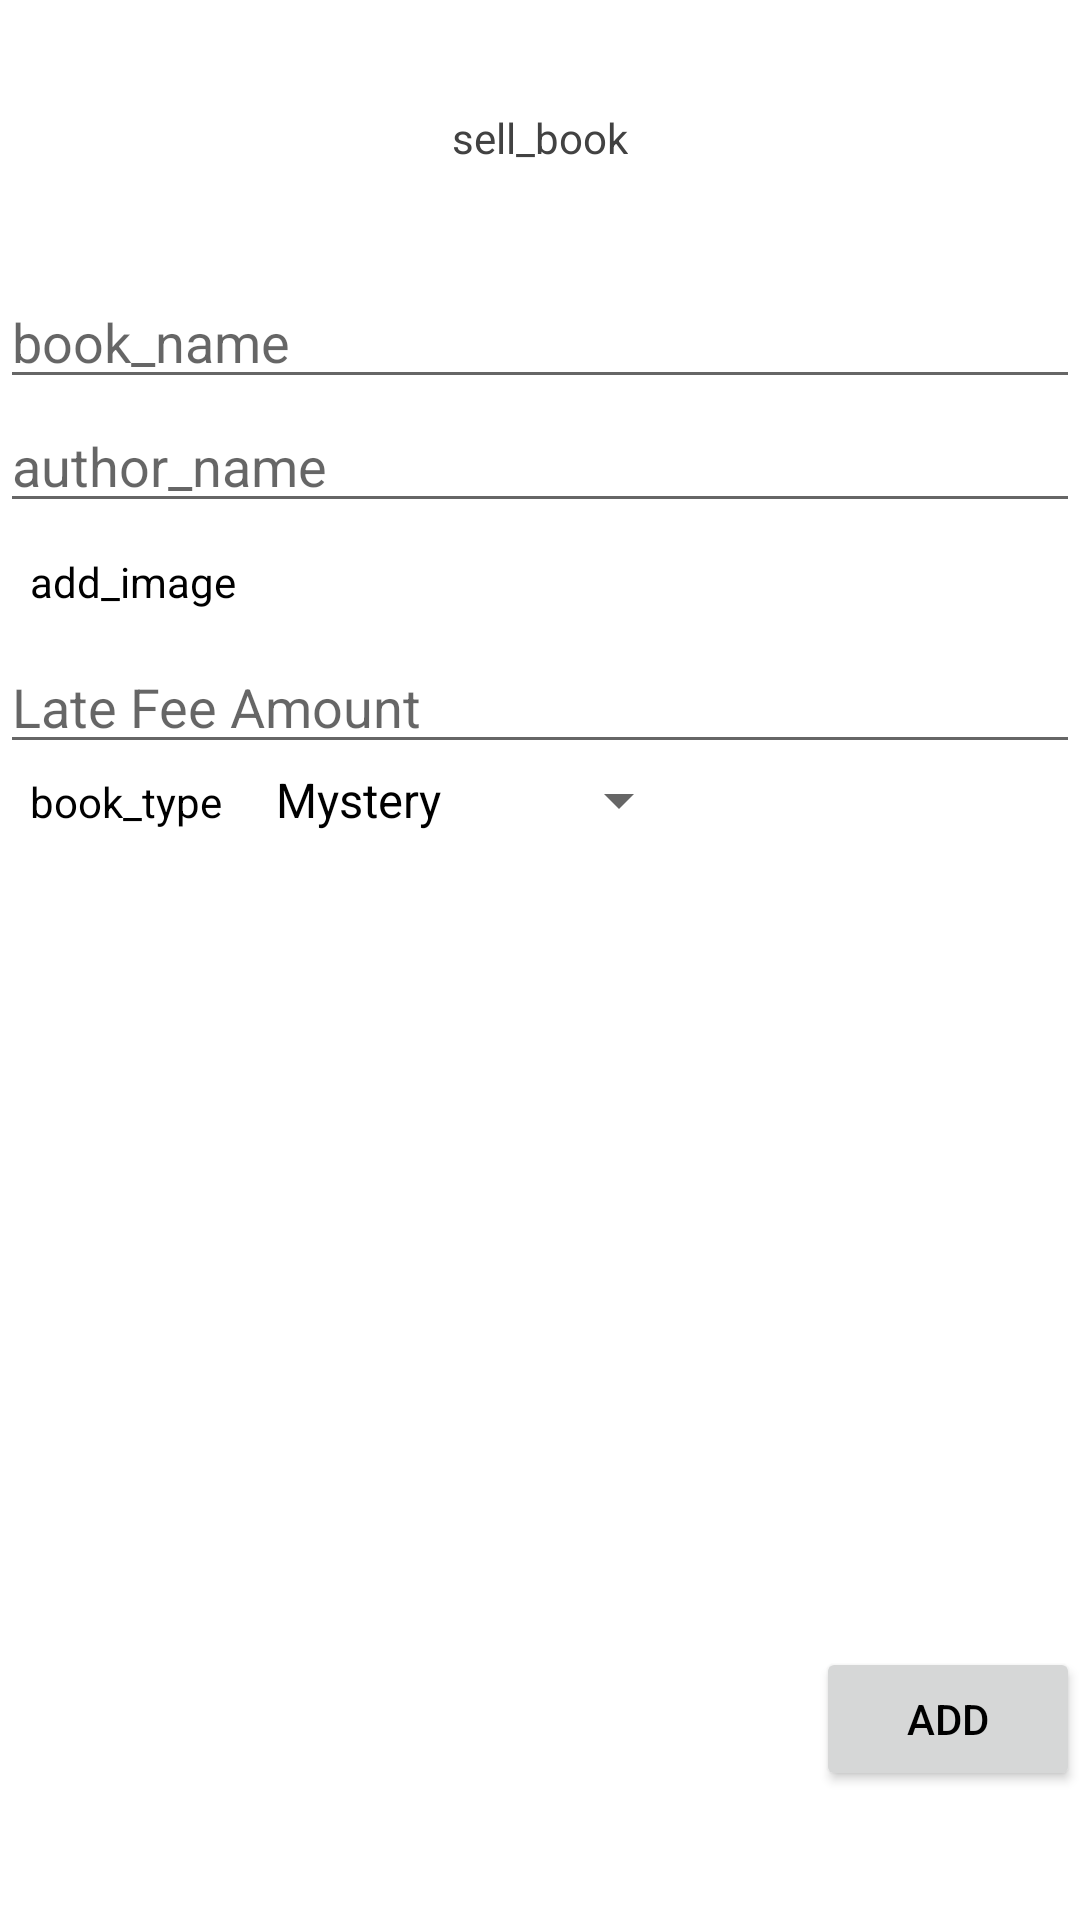

Produce the Android XML layout that renders to this screen, including the resource entries it uses.
<!-- AndroidManifest.xml: application theme Theme.BookBarter -->
<!-- res/layout/activity_form_for_lending.xml -->
<?xml version="1.0" encoding="utf-8"?>
<ScrollView xmlns:android="http://schemas.android.com/apk/res/android"
    xmlns:tools="http://schemas.android.com/tools"
    android:layout_width="match_parent"
    android:layout_height="match_parent"
    android:fillViewport="true"
    >


    <LinearLayout
        android:layout_width="match_parent"
        android:layout_height="wrap_content"
        android:orientation="vertical"
        tools:context=".MainActivity">


        <LinearLayout
            android:layout_width="match_parent"
            android:layout_height="match_parent"
            android:layout_weight="3"
            android:gravity="center"
            android:orientation="vertical">

            <TextView
                android:layout_width="wrap_content"
                android:layout_height="wrap_content"
                android:text="sell_book"
                android:textColor="@color/cardview_dark_background"
                 />
        </LinearLayout>

        <LinearLayout
            android:layout_width="match_parent"
            android:layout_height="match_parent"
            android:layout_weight="1"
            android:orientation="vertical">

            <EditText
                android:id="@+id/form_for_selling_book_name"
                android:layout_width="match_parent"
                android:layout_height="wrap_content"
                android:hint="book_name"
                android:inputType="textMultiLine" />

            <EditText
                android:id="@+id/form_for_selling_author"
                android:layout_width="match_parent"
                android:layout_height="wrap_content"
                android:hint="author_name"
                android:inputType="textMultiLine" />

            <TextView
                android:layout_width="wrap_content"
                android:layout_height="wrap_content"
                android:layout_margin="10dp"
                android:text="add_image"
                />



            <EditText
                android:id="@+id/form_for_selling_price"
                android:layout_width="match_parent"
                android:layout_height="wrap_content"
                android:hint="Late Fee Amount"
                android:inputType="number" />

            <LinearLayout
                android:layout_width="wrap_content"
                android:layout_height="wrap_content">


                <TextView
                    android:layout_width="wrap_content"
                    android:layout_height="wrap_content"
                    android:layout_marginLeft="10dp"
                    android:text="book_type"
                    />

                <Spinner
                    android:id="@+id/form_for_lending_book_type_spinner"
                    android:layout_width="fill_parent"
                    android:layout_height="wrap_content"
                    android:layout_marginLeft="10dp"
                    android:entries="@array/genres"/>
            </LinearLayout>


        </LinearLayout>

        <LinearLayout
            android:layout_width="match_parent"
            android:layout_height="match_parent"
            android:layout_weight="3">
            <RelativeLayout
                android:layout_width="wrap_content"
                android:layout_height="wrap_content">

                <Button
                    android:id="@+id/form_for_selling_add_button"
                    android:layout_width="wrap_content"
                    android:layout_height="wrap_content"
                    android:layout_alignParentRight="true"
                    android:text="add"
                    />


            </RelativeLayout>


        </LinearLayout>

    </LinearLayout>
</ScrollView>
<!-- resources referenced by this layout -->
<resources>
  <string-array name="genres">
          <item>Mystery</item>
          <item>Thriller</item>
          <item>Fiction</item>
          <item>Non-Fiction</item>
          <item>Sci-Fi</item>
      </string-array>
  <style name="Theme.BookBarter" parent="Theme.MaterialComponents.DayNight.DarkActionBar">
          
          <item name="colorPrimary">@color/purple_500</item>
          <item name="colorPrimaryVariant">@color/purple_700</item>
          <item name="colorOnPrimary">@color/white</item>
          
          <item name="colorSecondary">@color/teal_200</item>
          <item name="colorSecondaryVariant">@color/teal_700</item>
          <item name="colorOnSecondary">@color/black</item>
  
      
          <item name="android:statusBarColor" tools:targetApi="l">?attr/colorPrimaryVariant</item>
          
          
          
  
          
          <item name="android:textColor">@color/black</item>
          
          <item name="colorPrimary" tools:ignore="DuplicateDefinition">@color/purple_500</item>
          
          <item name="colorPrimaryDark">@color/purple_500</item>
          
          <item name="android:editTextColor">@color/black</item>
          
          <item name="android:windowBackground">@color/white</item>
  
      </style>
  <color name="purple_500">#FEEAE6</color> //2
  <color name="purple_700">#FEDBD0</color> //1
  <color name="white">#FFFFFFFF</color>
  <color name="teal_200">#DA034E</color>
  <color name="teal_700">#87013B</color>
  <color name="black">#FF000000</color>
</resources>
